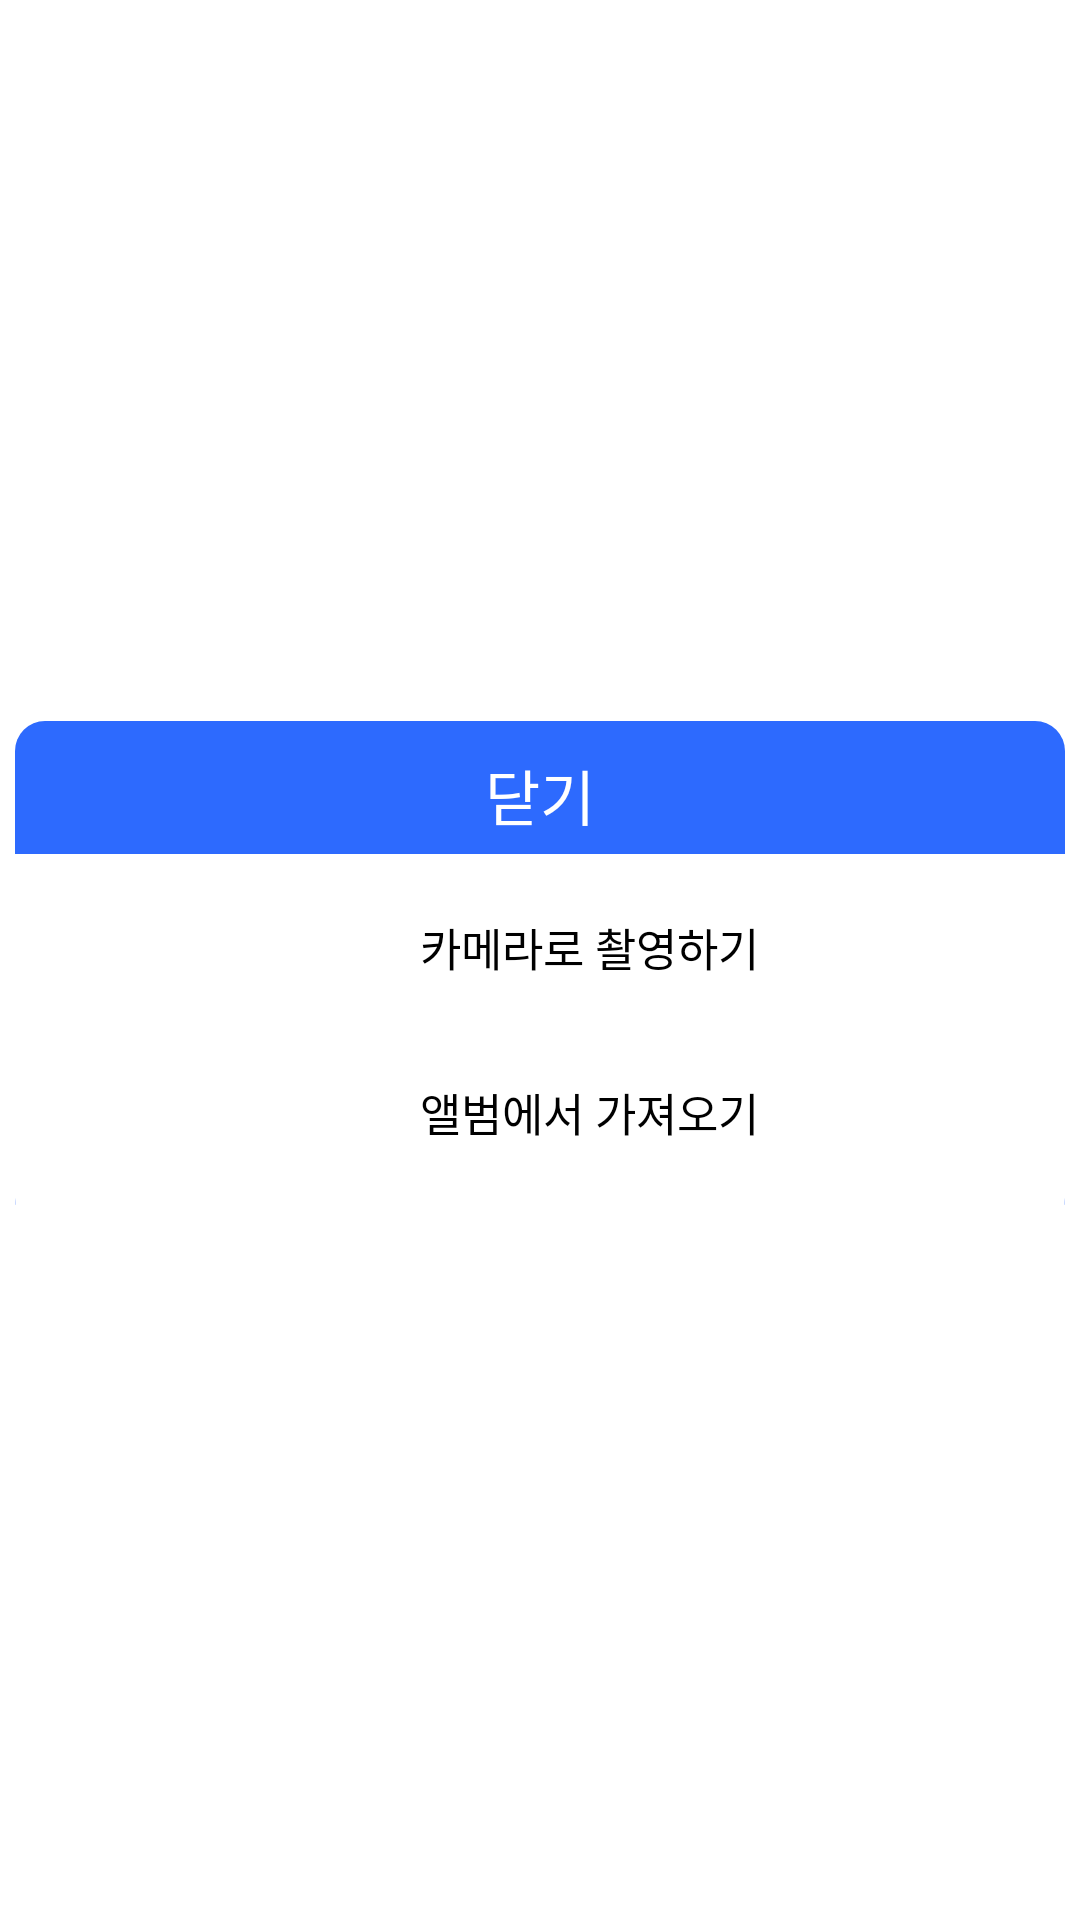

Produce the Android XML layout that renders to this screen, including the resource entries it uses.
<!-- AndroidManifest.xml: activity theme PopupTheme -->
<!-- res/layout/activity_popup.xml -->
<?xml version="1.0" encoding="utf-8"?>
<androidx.constraintlayout.widget.ConstraintLayout xmlns:android="http://schemas.android.com/apk/res/android"
    xmlns:app="http://schemas.android.com/apk/res-auto"
    xmlns:tools="http://schemas.android.com/tools"
    android:layout_width="match_parent"
    android:layout_height="wrap_content"
    android:background="@android:color/transparent">


    <androidx.cardview.widget.CardView
        android:id="@+id/cardView2"
        android:layout_width="350dp"
        android:layout_height="169dp"
        android:layout_marginBottom="-10dp"
        android:backgroundTint="@color/white"
        android:foregroundGravity="bottom"
        app:cardCornerRadius="10dp"
        app:cardElevation="0dp"
        app:cardMaxElevation="0dp"
        app:layout_constraintBottom_toBottomOf="parent"
        app:layout_constraintEnd_toEndOf="parent"
        app:layout_constraintStart_toStartOf="parent"
        app:layout_constraintTop_toTopOf="parent">

        <LinearLayout
            android:layout_width="match_parent"
            android:layout_height="wrap_content"
            android:background="@color/btnBlue"
            android:orientation="vertical">

            <LinearLayout
                android:layout_width="match_parent"
                android:layout_height="match_parent"
                android:orientation="horizontal"
                android:paddingTop="5dp"
                android:paddingBottom="0dp">

                <TextView
                    android:id="@+id/btnTest"
                    android:layout_width="match_parent"
                    android:layout_height="wrap_content"
                    android:layout_marginTop="5dp"
                    android:layout_marginBottom="5dp"
                    android:text="닫기"
                    android:textAlignment="center"
                    android:textColor="@color/white"
                    android:textSize="20dp" />
            </LinearLayout>

            <LinearLayout
                android:layout_width="match_parent"
                android:layout_height="match_parent"
                android:background="@color/white"
                android:orientation="horizontal"
                android:paddingStart="10dp"
                android:paddingTop="10dp"
                android:paddingBottom="10dp">

                <ImageView
                    android:id="@+id/imageView14"
                    android:layout_width="40dp"
                    android:layout_height="30dp"
                    android:layout_marginStart="80dp"
                    android:layout_marginTop="5dp"
                    app:srcCompat="@drawable/icon_camera" />

                <TextView
                    android:id="@+id/btnCamera"
                    android:layout_width="200dp"
                    android:layout_height="wrap_content"
                    android:layout_marginStart="5dp"
                    android:layout_marginTop="10dp"
                    android:layout_weight="1"
                    android:text="카메라로 촬영하기"
                    android:textAlignment="textStart"
                    android:textColor="@color/black"
                    android:textSize="15dp" />
            </LinearLayout>

            <LinearLayout
                android:layout_width="match_parent"
                android:layout_height="match_parent"
                android:background="@color/white"
                android:orientation="horizontal"
                android:paddingStart="10dp"
                android:paddingTop="10dp"
                android:paddingBottom="10dp">

                <ImageView
                    android:id="@+id/imageView17"
                    android:layout_width="40dp"
                    android:layout_height="30dp"
                    android:layout_marginStart="80dp"
                    android:layout_marginTop="5dp"
                    app:srcCompat="@drawable/icon_gallery" />

                <TextView
                    android:id="@+id/btnGallery"
                    android:layout_width="200dp"
                    android:layout_height="wrap_content"
                    android:layout_marginStart="5dp"
                    android:layout_marginTop="10dp"
                    android:layout_marginBottom="10dp"
                    android:layout_weight="1"
                    android:text="앨범에서 가져오기"
                    android:textColor="@color/black"
                    android:textSize="15dp" />
            </LinearLayout>
        </LinearLayout>
    </androidx.cardview.widget.CardView>

</androidx.constraintlayout.widget.ConstraintLayout>
<!-- resources referenced by this layout -->
<resources>
  <color name="black">#FF000000</color>
  <color name="btnBlue">#2d6afe</color>
  <color name="white">#FFFFFFFF</color>
  <!-- drawable icon_camera: png bitmap (drawable, 41383 bytes) -->
  <!-- drawable icon_gallery: png bitmap (drawable, 40908 bytes) -->
  <style name="PopupTheme" parent="@style/Theme.AppCompat.Dialog">
          <item name="windowNoTitle">true</item>
          <item name="windowActionBar">true</item>
          <item name="android:windowBackground">@color/transparent</item>
      </style>
  <color name="transparent">#00000000</color>
</resources>
